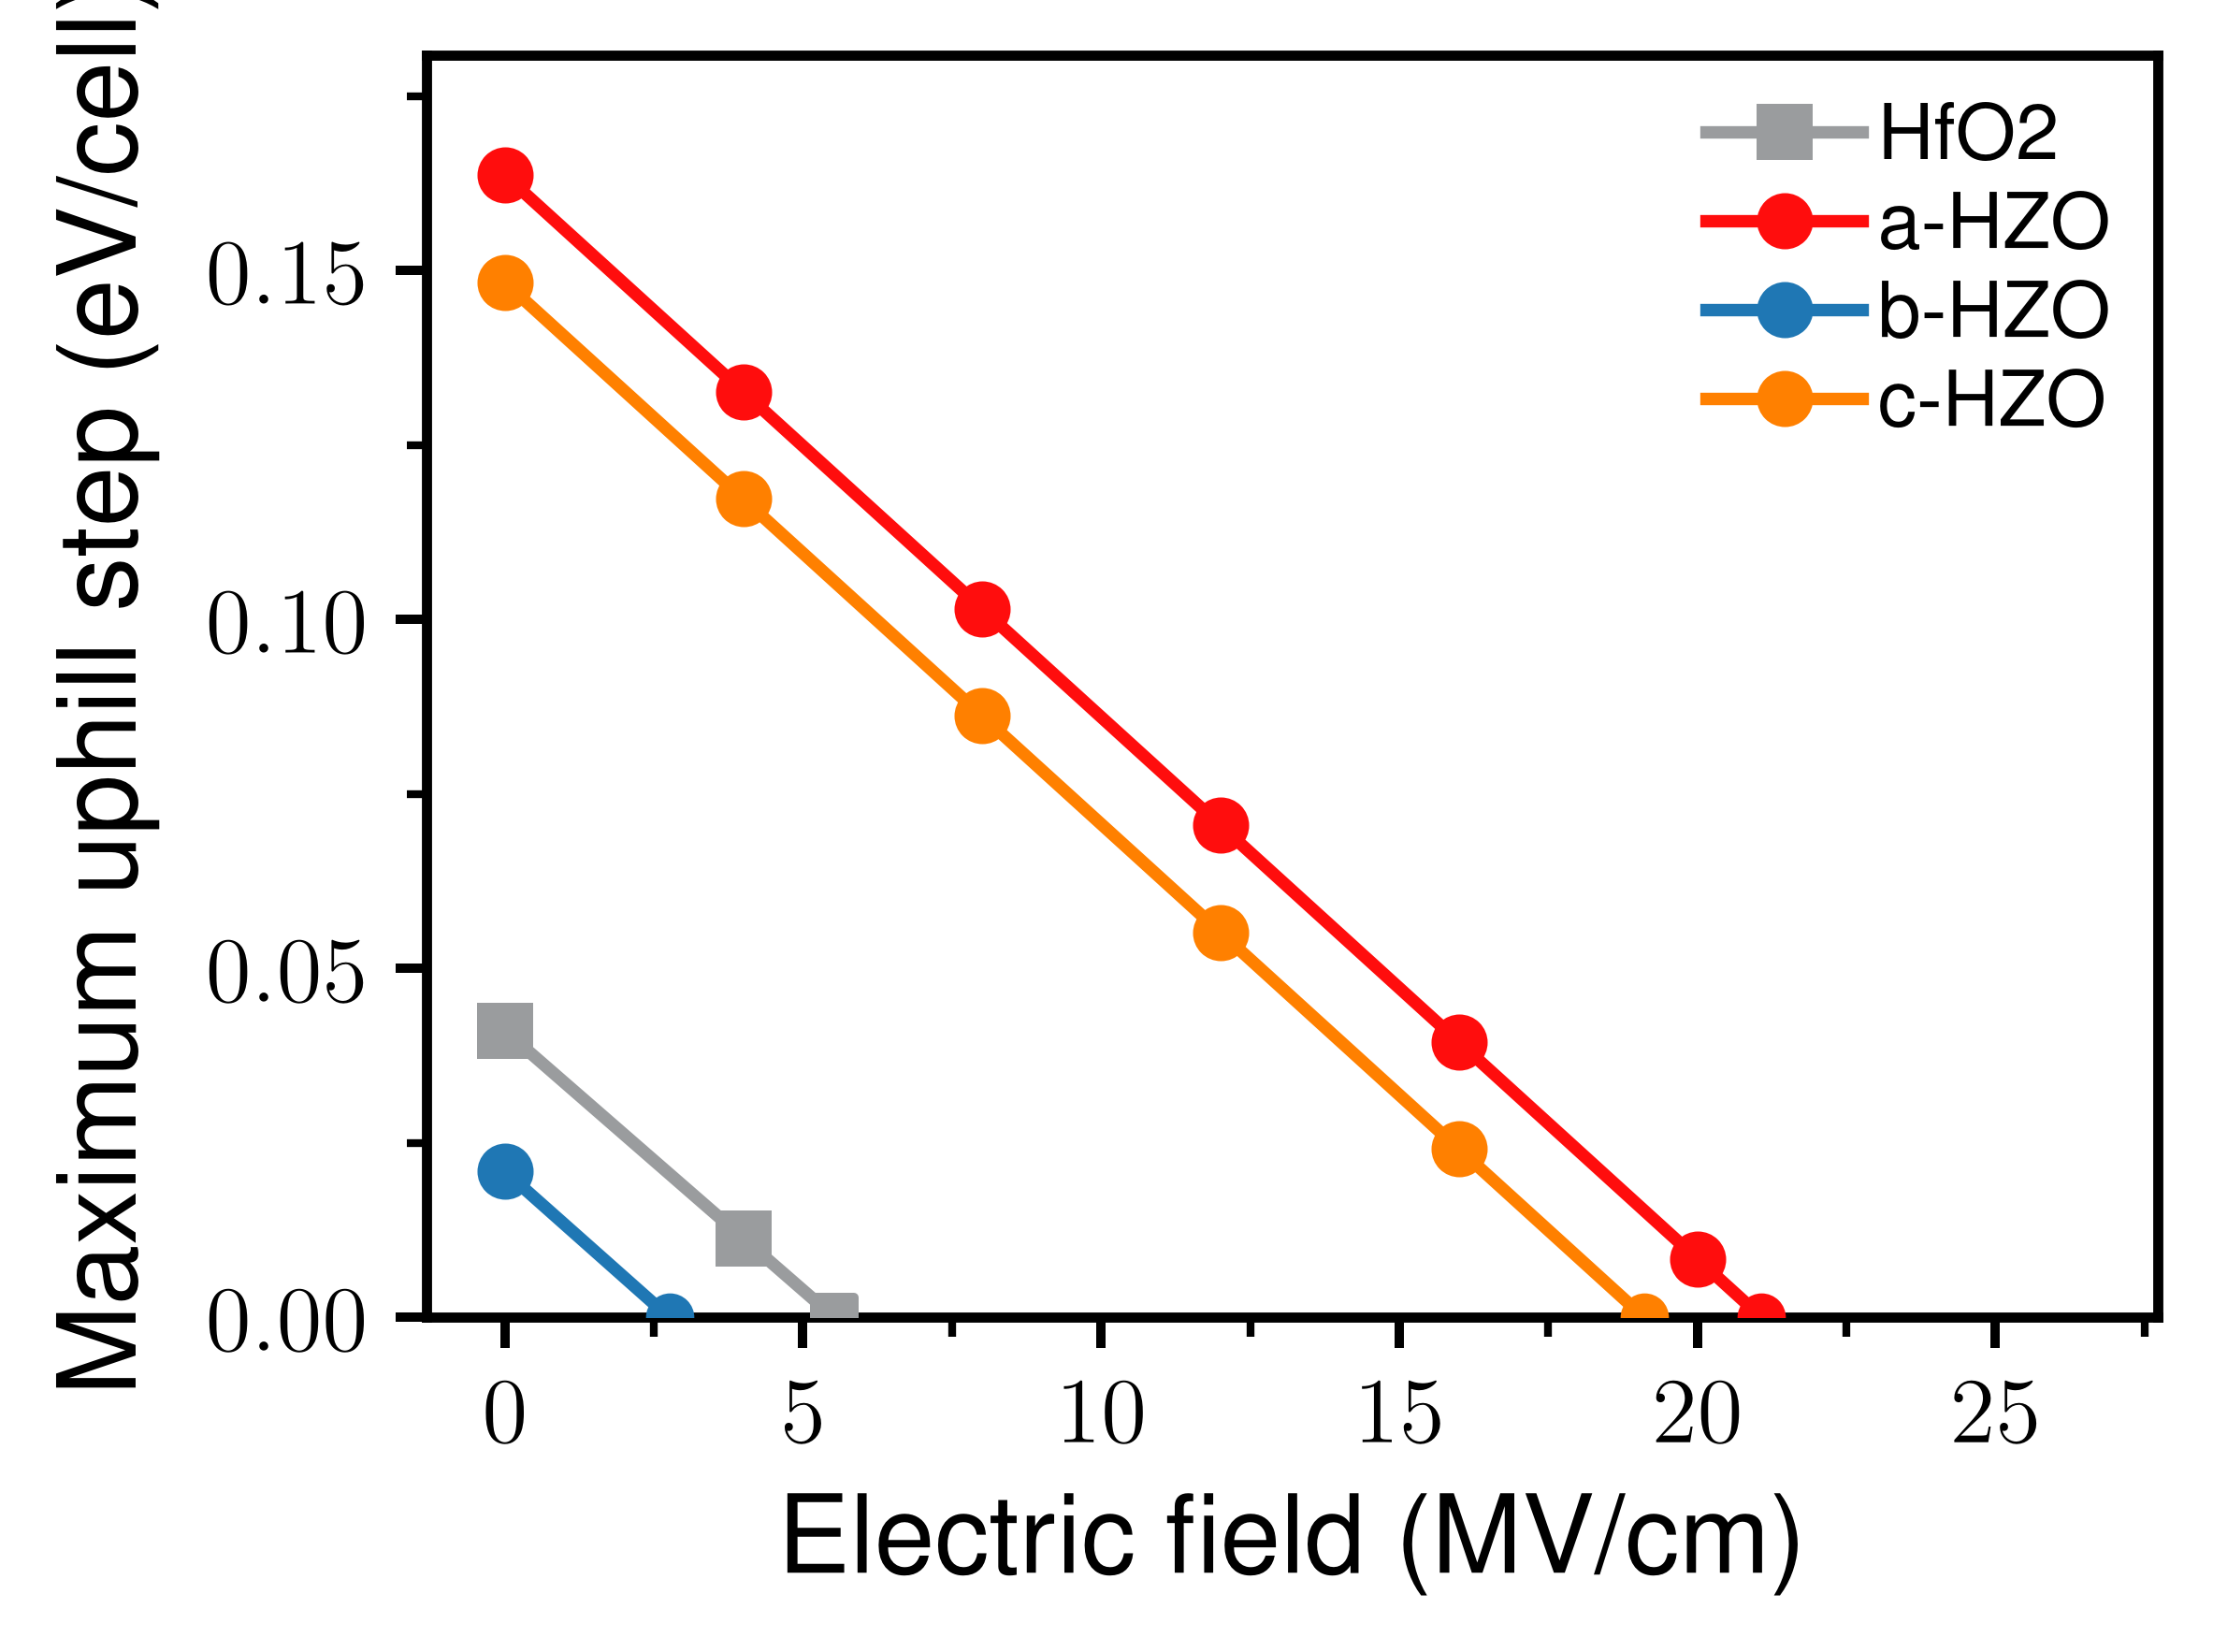

Data behind this chart, as committed beside it:
label, field_MV_cm, barrier_eV, path_value_eV, coercive_criterion
undoped-HfO2, 0.0, 0.04106, 0.04106, downhill
undoped-HfO2, 0.1, 0.04032, 0.04032, downhill
undoped-HfO2, 0.2, 0.03957, 0.03957, downhill
undoped-HfO2, 0.3, 0.03883, 0.03883, downhill
undoped-HfO2, 0.4, 0.03809, 0.03809, downhill
undoped-HfO2, 0.5, 0.03734, 0.03734, downhill
undoped-HfO2, 0.6, 0.0366, 0.0366, downhill
undoped-HfO2, 0.7, 0.03586, 0.03586, downhill
undoped-HfO2, 0.8, 0.03511, 0.03511, downhill
undoped-HfO2, 0.9, 0.03437, 0.03437, downhill
undoped-HfO2, 1.0, 0.03363, 0.03363, downhill
undoped-HfO2, 1.1, 0.03288, 0.03288, downhill
undoped-HfO2, 1.2, 0.03214, 0.03214, downhill
undoped-HfO2, 1.3, 0.0314, 0.0314, downhill
undoped-HfO2, 1.4, 0.03065, 0.03065, downhill
undoped-HfO2, 1.5, 0.02991, 0.02991, downhill
undoped-HfO2, 1.6, 0.02917, 0.02917, downhill
undoped-HfO2, 1.7, 0.02842, 0.02842, downhill
undoped-HfO2, 1.8, 0.02768, 0.02768, downhill
undoped-HfO2, 1.9, 0.02694, 0.02694, downhill
undoped-HfO2, 2.0, 0.02619, 0.02619, downhill
undoped-HfO2, 2.1, 0.02545, 0.02545, downhill
undoped-HfO2, 2.2, 0.02471, 0.02471, downhill
undoped-HfO2, 2.3, 0.02396, 0.02396, downhill
undoped-HfO2, 2.4, 0.02322, 0.02322, downhill
undoped-HfO2, 2.5, 0.02248, 0.02248, downhill
undoped-HfO2, 2.6, 0.02173, 0.02173, downhill
undoped-HfO2, 2.7, 0.02099, 0.02099, downhill
undoped-HfO2, 2.8, 0.02025, 0.02025, downhill
undoped-HfO2, 2.9, 0.0195, 0.0195, downhill
undoped-HfO2, 3.0, 0.01876, 0.01876, downhill
undoped-HfO2, 3.1, 0.01802, 0.01802, downhill
undoped-HfO2, 3.2, 0.01727, 0.01727, downhill
undoped-HfO2, 3.3, 0.01653, 0.01653, downhill
undoped-HfO2, 3.4, 0.01578, 0.01578, downhill
undoped-HfO2, 3.5, 0.01504, 0.01504, downhill
undoped-HfO2, 3.6, 0.0143, 0.0143, downhill
undoped-HfO2, 3.7, 0.01355, 0.01355, downhill
undoped-HfO2, 3.8, 0.01281, 0.01281, downhill
undoped-HfO2, 3.9, 0.01207, 0.01207, downhill
undoped-HfO2, 4.0, 0.01132, 0.01132, downhill
undoped-HfO2, 4.1, 0.01058, 0.01058, downhill
undoped-HfO2, 4.2, 0.009838, 0.009838, downhill
undoped-HfO2, 4.3, 0.009094, 0.009094, downhill
undoped-HfO2, 4.4, 0.008351, 0.008351, downhill
undoped-HfO2, 4.5, 0.007608, 0.007608, downhill
undoped-HfO2, 4.6, 0.006864, 0.006864, downhill
undoped-HfO2, 4.7, 0.006121, 0.006121, downhill
undoped-HfO2, 4.8, 0.005378, 0.005378, downhill
undoped-HfO2, 4.9, 0.004634, 0.004634, downhill
undoped-HfO2, 5.0, 0.003891, 0.003891, downhill
undoped-HfO2, 5.1, 0.003147, 0.003147, downhill
undoped-HfO2, 5.2, 0.002404, 0.002404, downhill
undoped-HfO2, 5.3, 0.001661, 0.001661, downhill
undoped-HfO2, 5.4, 0.0009172, 0.0009172, downhill
undoped-HfO2, 5.5, 0.0001738, 0.0001738, downhill
undoped-HfO2, 5.6, -0.0005695, -0.0005695, downhill
undoped-HfO2, 5.7, -0.001313, -0.001313, downhill
undoped-HfO2, 5.8, -0.002056, -0.002056, downhill
undoped-HfO2, 5.9, -0.0028, -0.0028, downhill
... 1,000 more rows
